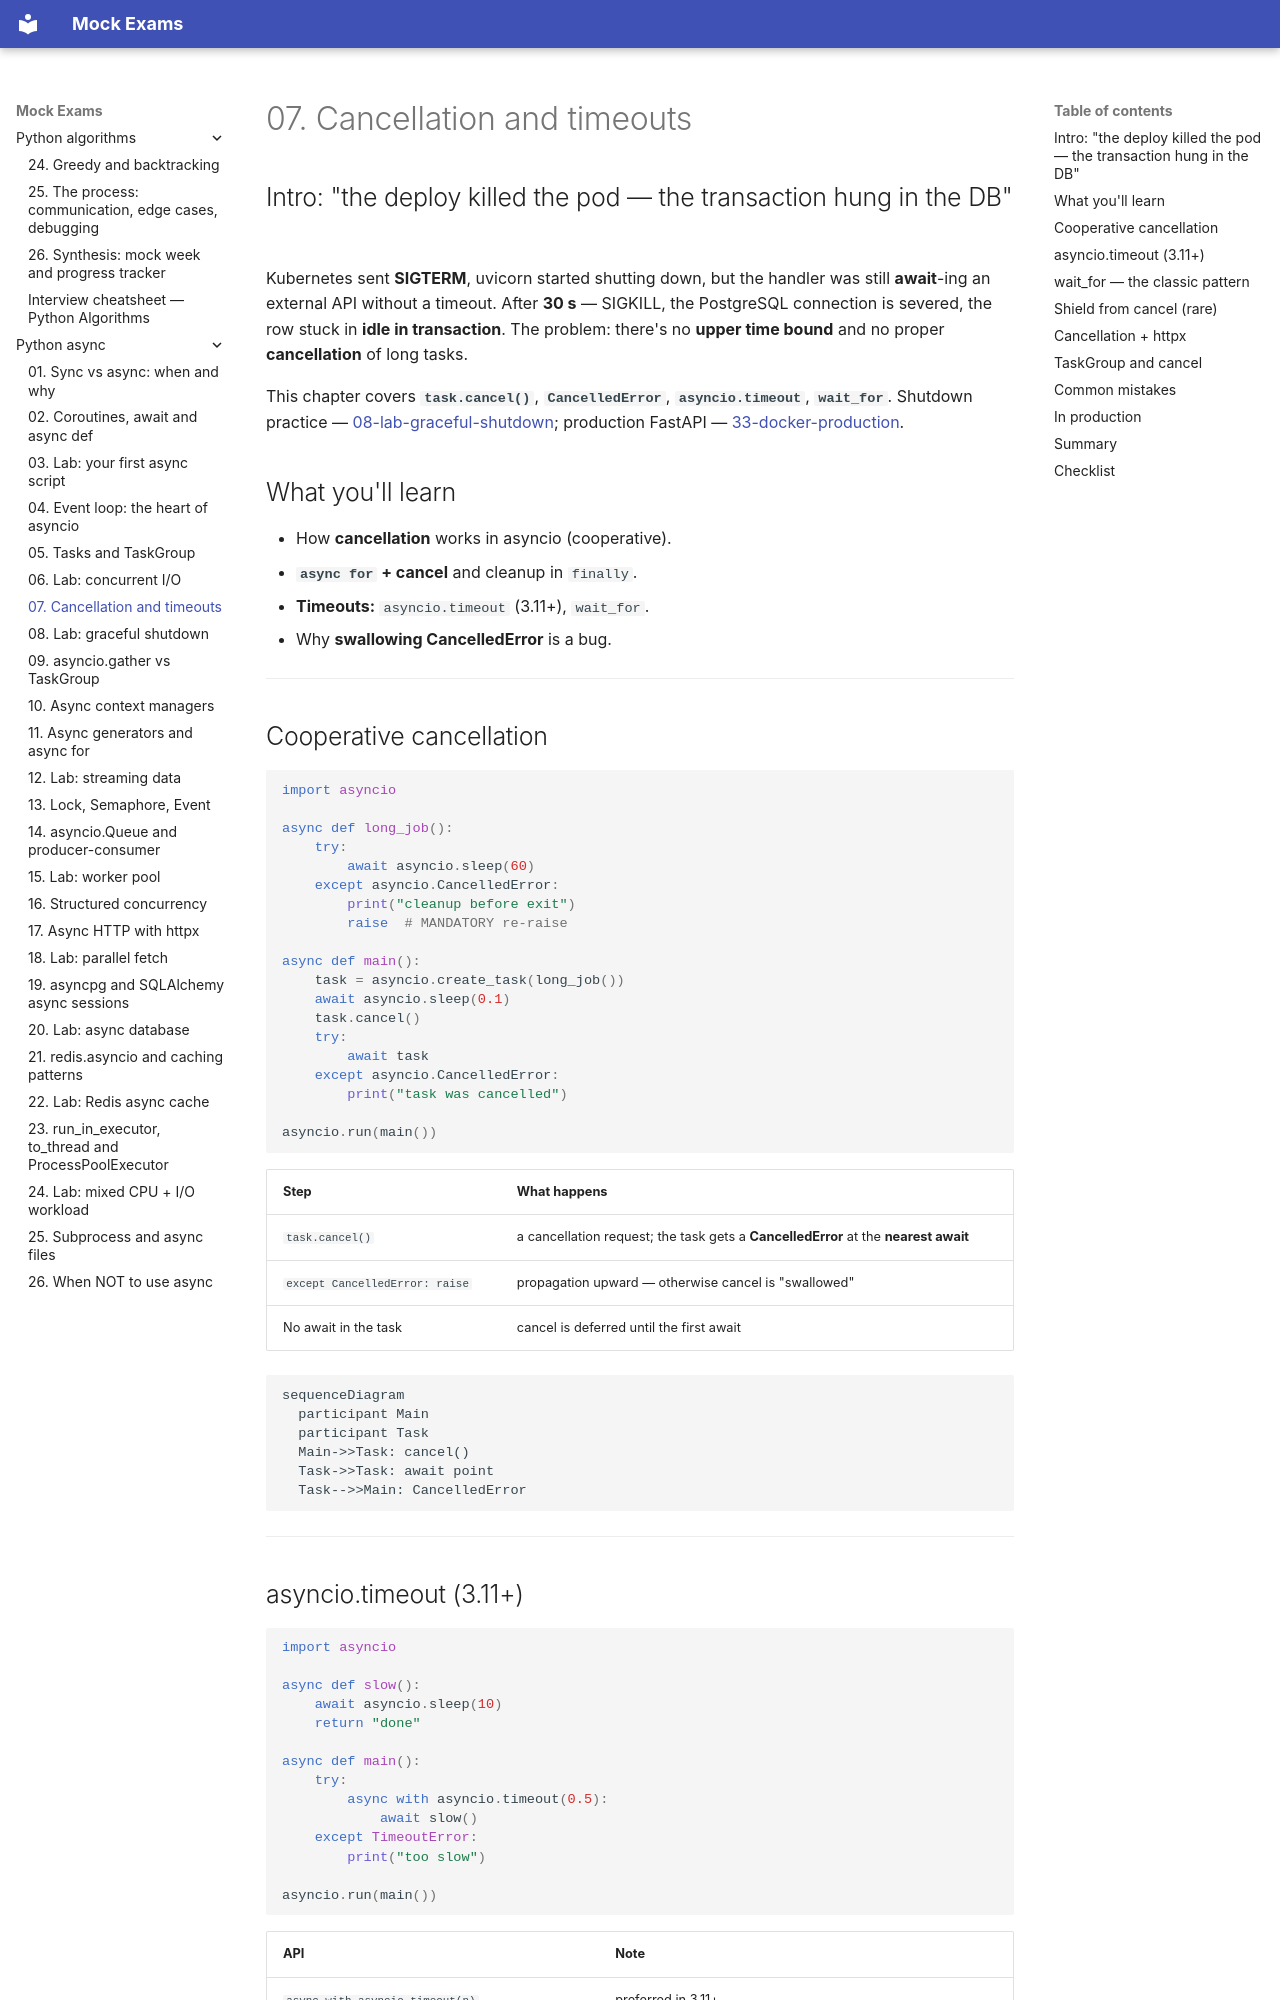

repository: FedorArbuzov/mock-exams · page: python-async/07-cancellation-timeouts/index.html · generator: mkdocs

# 07. Cancellation and timeouts

## Intro: "the deploy killed the pod — the transaction hung in the DB"

Kubernetes sent **SIGTERM**, uvicorn started shutting down, but the handler was still **await**-ing an external API without a timeout. After **30 s** — SIGKILL, the PostgreSQL connection is severed, the row stuck in **idle in transaction**. The problem: there's no **upper time bound** and no proper **cancellation** of long tasks.

This chapter covers **`task.cancel()`**, **`CancelledError`**, **`asyncio.timeout`**, **`wait_for`**. Shutdown practice — [08-lab-graceful-shutdown](08-lab-graceful-shutdown.md); production FastAPI — [33-docker-production](../fastapi/33-docker-production.md).

## What you'll learn

- How **cancellation** works in asyncio (cooperative).
- **`async for` + cancel** and cleanup in `finally`.
- **Timeouts:** `asyncio.timeout` (3.11+), `wait_for`.
- Why **swallowing CancelledError** is a bug.

---

## Cooperative cancellation

```python
import asyncio

async def long_job():
    try:
        await asyncio.sleep(60)
    except asyncio.CancelledError:
        print("cleanup before exit")
        raise  # MANDATORY re-raise

async def main():
    task = asyncio.create_task(long_job())
    await asyncio.sleep(0.1)
    task.cancel()
    try:
        await task
    except asyncio.CancelledError:
        print("task was cancelled")

asyncio.run(main())
```

| Step | What happens |
|-----|----------------|
| `task.cancel()` | a cancellation request; the task gets a **CancelledError** at the **nearest await** |
| `except CancelledError: raise` | propagation upward — otherwise cancel is "swallowed" |
| No await in the task | cancel is deferred until the first await |

```mermaid
sequenceDiagram
  participant Main
  participant Task
  Main->>Task: cancel()
  Task->>Task: await point
  Task-->>Main: CancelledError
```

---
